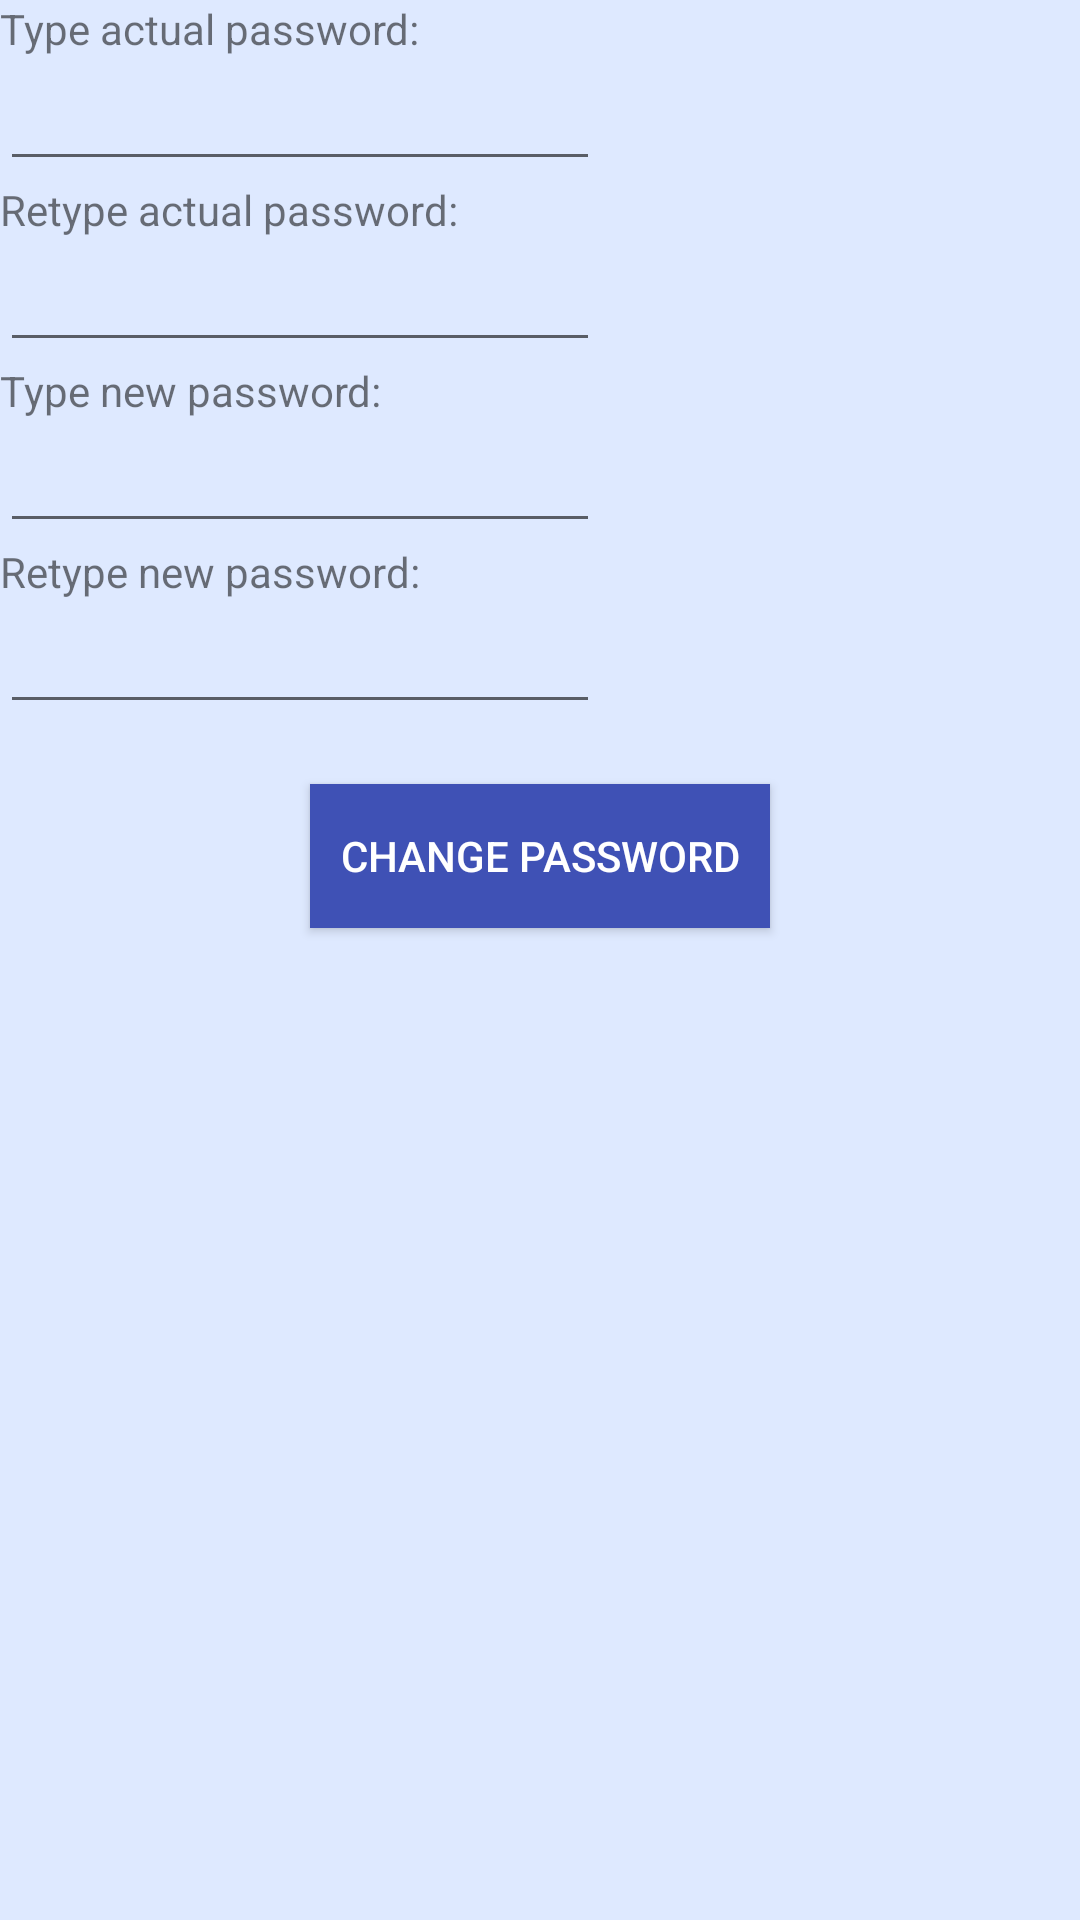

This screen was rendered from an Android layout file. Write that file and the resources it references.
<!-- AndroidManifest.xml: application theme AppTheme -->
<!-- res/layout/activity_change_passwd.xml -->
<?xml version="1.0" encoding="utf-8"?>
<LinearLayout xmlns:android="http://schemas.android.com/apk/res/android"
    xmlns:app="http://schemas.android.com/apk/res-auto"
    xmlns:tools="http://schemas.android.com/tools"
    android:layout_width="match_parent"
    android:layout_height="match_parent"
    android:background="@color/color_conversation"
    android:orientation="vertical"
    tools:context="com.example.android.meteora.ChangePasswd">

    <TextView
        style="@style/TextViewRegisterStyle"
        android:layout_width="wrap_content"
        android:layout_height="wrap_content"
        android:text="Type actual password:" />

    <EditText
        android:id="@+id/old_pass1"
        style="@style/EditTextStyle"
        android:layout_width="200dp"
        android:layout_height="wrap_content"
        android:inputType="textPassword"
        android:paddingTop="10dp" />

    <TextView
        style="@style/TextViewRegisterStyle"
        android:layout_width="wrap_content"
        android:layout_height="wrap_content"
        android:text="Retype actual password:" />

    <EditText
        android:id="@+id/old_pass2"
        style="@style/EditTextStyle"
        android:layout_width="200dp"
        android:layout_height="wrap_content"
        android:inputType="textPassword" />

    <TextView
        style="@style/TextViewRegisterStyle"
        android:layout_width="wrap_content"
        android:layout_height="wrap_content"
        android:text="Type new password:" />

    <EditText
        android:id="@+id/new_pass1"
        style="@style/EditTextStyle"
        android:layout_width="200dp"
        android:layout_height="wrap_content"
        android:inputType="textPassword" />

    <TextView
        style="@style/TextViewRegisterStyle"
        android:layout_width="wrap_content"
        android:layout_height="wrap_content"
        android:text="Retype new password:" />

    <EditText
        android:id="@+id/new_pass2"
        style="@style/EditTextStyle"
        android:layout_width="200dp"
        android:layout_height="wrap_content"
        android:inputType="textPassword" />

    <Button
        android:id="@+id/create_account"
        android:layout_width="wrap_content"
        android:layout_height="wrap_content"
        android:layout_gravity="center"
        android:layout_marginTop="20dp"
        android:background="@color/colorPrimary"
        android:padding="10dp"
        android:text="Change password"
        android:textColor="@android:color/white" />
</LinearLayout>
<!-- resources referenced by this layout -->
<resources>
  <color name="colorPrimary">#3F51B5</color>
  <color name="color_conversation">#DEE9FF</color>
  <style name="AppTheme" parent="Theme.AppCompat.Light.DarkActionBar">
          
          <item name="colorPrimary">#283593</item>
          <item name="colorPrimaryDark">#1A237E</item>
          <item name="colorAccent">#E8EAF6</item>
      </style>
</resources>
